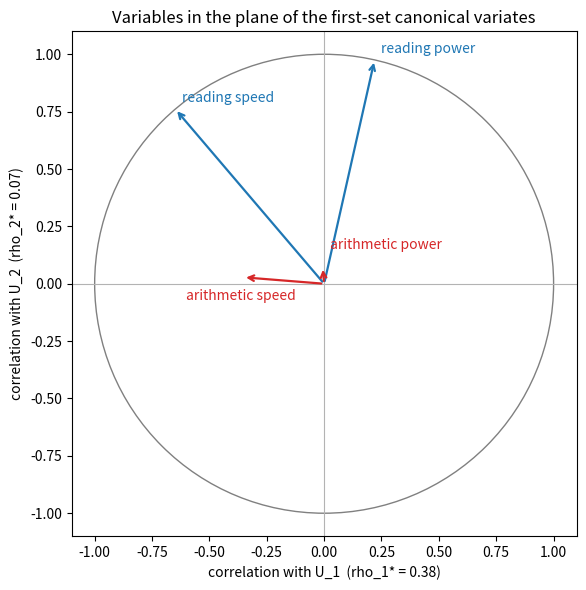

Source code (Python):
"""Hotelling's reading/arithmetic example: variables plotted by their correlations with U_1 and U_2."""

import numpy as np
import matplotlib.pyplot as plt

Sigma = np.array([[100, 60, 30, 7.2], [60, 100, -6, 8.4], [30, -6, 144, 57.6], [7.2, 8.4, 57.6, 144]])
names = ["reading speed", "reading power", "arithmetic speed", "arithmetic power"]


def mpow(A, k):
    w, V = np.linalg.eigh(A)
    return V @ np.diag(w**k) @ V.T


S11, S12, S22 = Sigma[:2, :2], Sigma[:2, 2:], Sigma[2:, 2:]
P1, rho, P2t = np.linalg.svd(mpow(S11, -0.5) @ S12 @ mpow(S22, -0.5))
A = (mpow(S11, -0.5) @ P1).T
sd = np.sqrt(np.diag(Sigma))
corr = (A @ Sigma[:2, :]) / sd  # Corr(U_k, X_i) for all four variables
fig, ax = plt.subplots(figsize=(6, 6))
ax.add_patch(plt.Circle((0, 0), 1, fill=False, color="0.5"))
ax.axhline(0, color="0.7", lw=0.8)
ax.axvline(0, color="0.7", lw=0.8)
for i, name in enumerate(names):
    color = "C0" if i < 2 else "C3"
    ax.annotate("", xy=corr[:, i], xytext=(0, 0), arrowprops=dict(arrowstyle="->", color=color, lw=1.6))
    dx, dy = [(0.03, 0.03), (0.03, 0.03), (-0.25, -0.1), (0.03, 0.08)][i]
    ax.text(corr[0, i] + dx, corr[1, i] + dy, name, color=color)
ax.set_xlim(-1.1, 1.1)
ax.set_ylim(-1.1, 1.1)
ax.set_aspect("equal")
ax.set_xlabel(f"correlation with U_1  (rho_1* = {rho[0]:.2f})")
ax.set_ylabel(f"correlation with U_2  (rho_2* = {rho[1]:.2f})")
ax.set_title("Variables in the plane of the first-set canonical variates")
fig.tight_layout()
